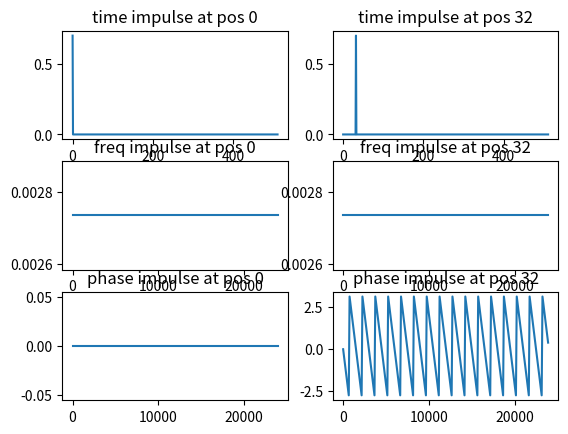

The matplotlib source for this figure:
#!/usr/bin/env python
import numpy as np
import matplotlib.pyplot as plt
from pprint import pprint

sample_rate = 48000.0

# impulse on position 0
impulse = np.zeros(512)
impulse[0] = 0.7
fft_impulse = np.fft.fft(impulse)
fft_size = len(fft_impulse)
half = fft_size // 2
scale = 2.0 / fft_size
freq = np.fft.fftfreq(len(impulse), 1/sample_rate)[:half]
fig, ax = plt.subplots(3, 2)
ax[0, 0].plot(impulse)
ax[0, 0].set_title('time impulse at pos 0')
ax[1, 0].plot(freq, scale * np.abs(fft_impulse)[:half])
ax[1, 0].set_title('freq impulse at pos 0')
ax[2, 0].plot(freq, np.angle(fft_impulse)[:half])
ax[2, 0].set_title('phase impulse at pos 0')


#impulse on position 32
impulse = np.zeros(512)
impulse[32] = 0.7
fft_impulse = np.fft.fft(impulse)
freq = np.fft.fftfreq(len(impulse), 1/sample_rate)[:half]
ax[0, 1].plot(impulse)
ax[0, 1].set_title('time impulse at pos 32')
ax[1, 1].plot(freq, scale * np.abs(fft_impulse)[:half])
ax[1, 1].set_title('freq impulse at pos 32')
ax[2, 1].plot(freq, np.angle(fft_impulse)[:half])
ax[2, 1].set_title('phase impulse at pos 32')

plt.show()



